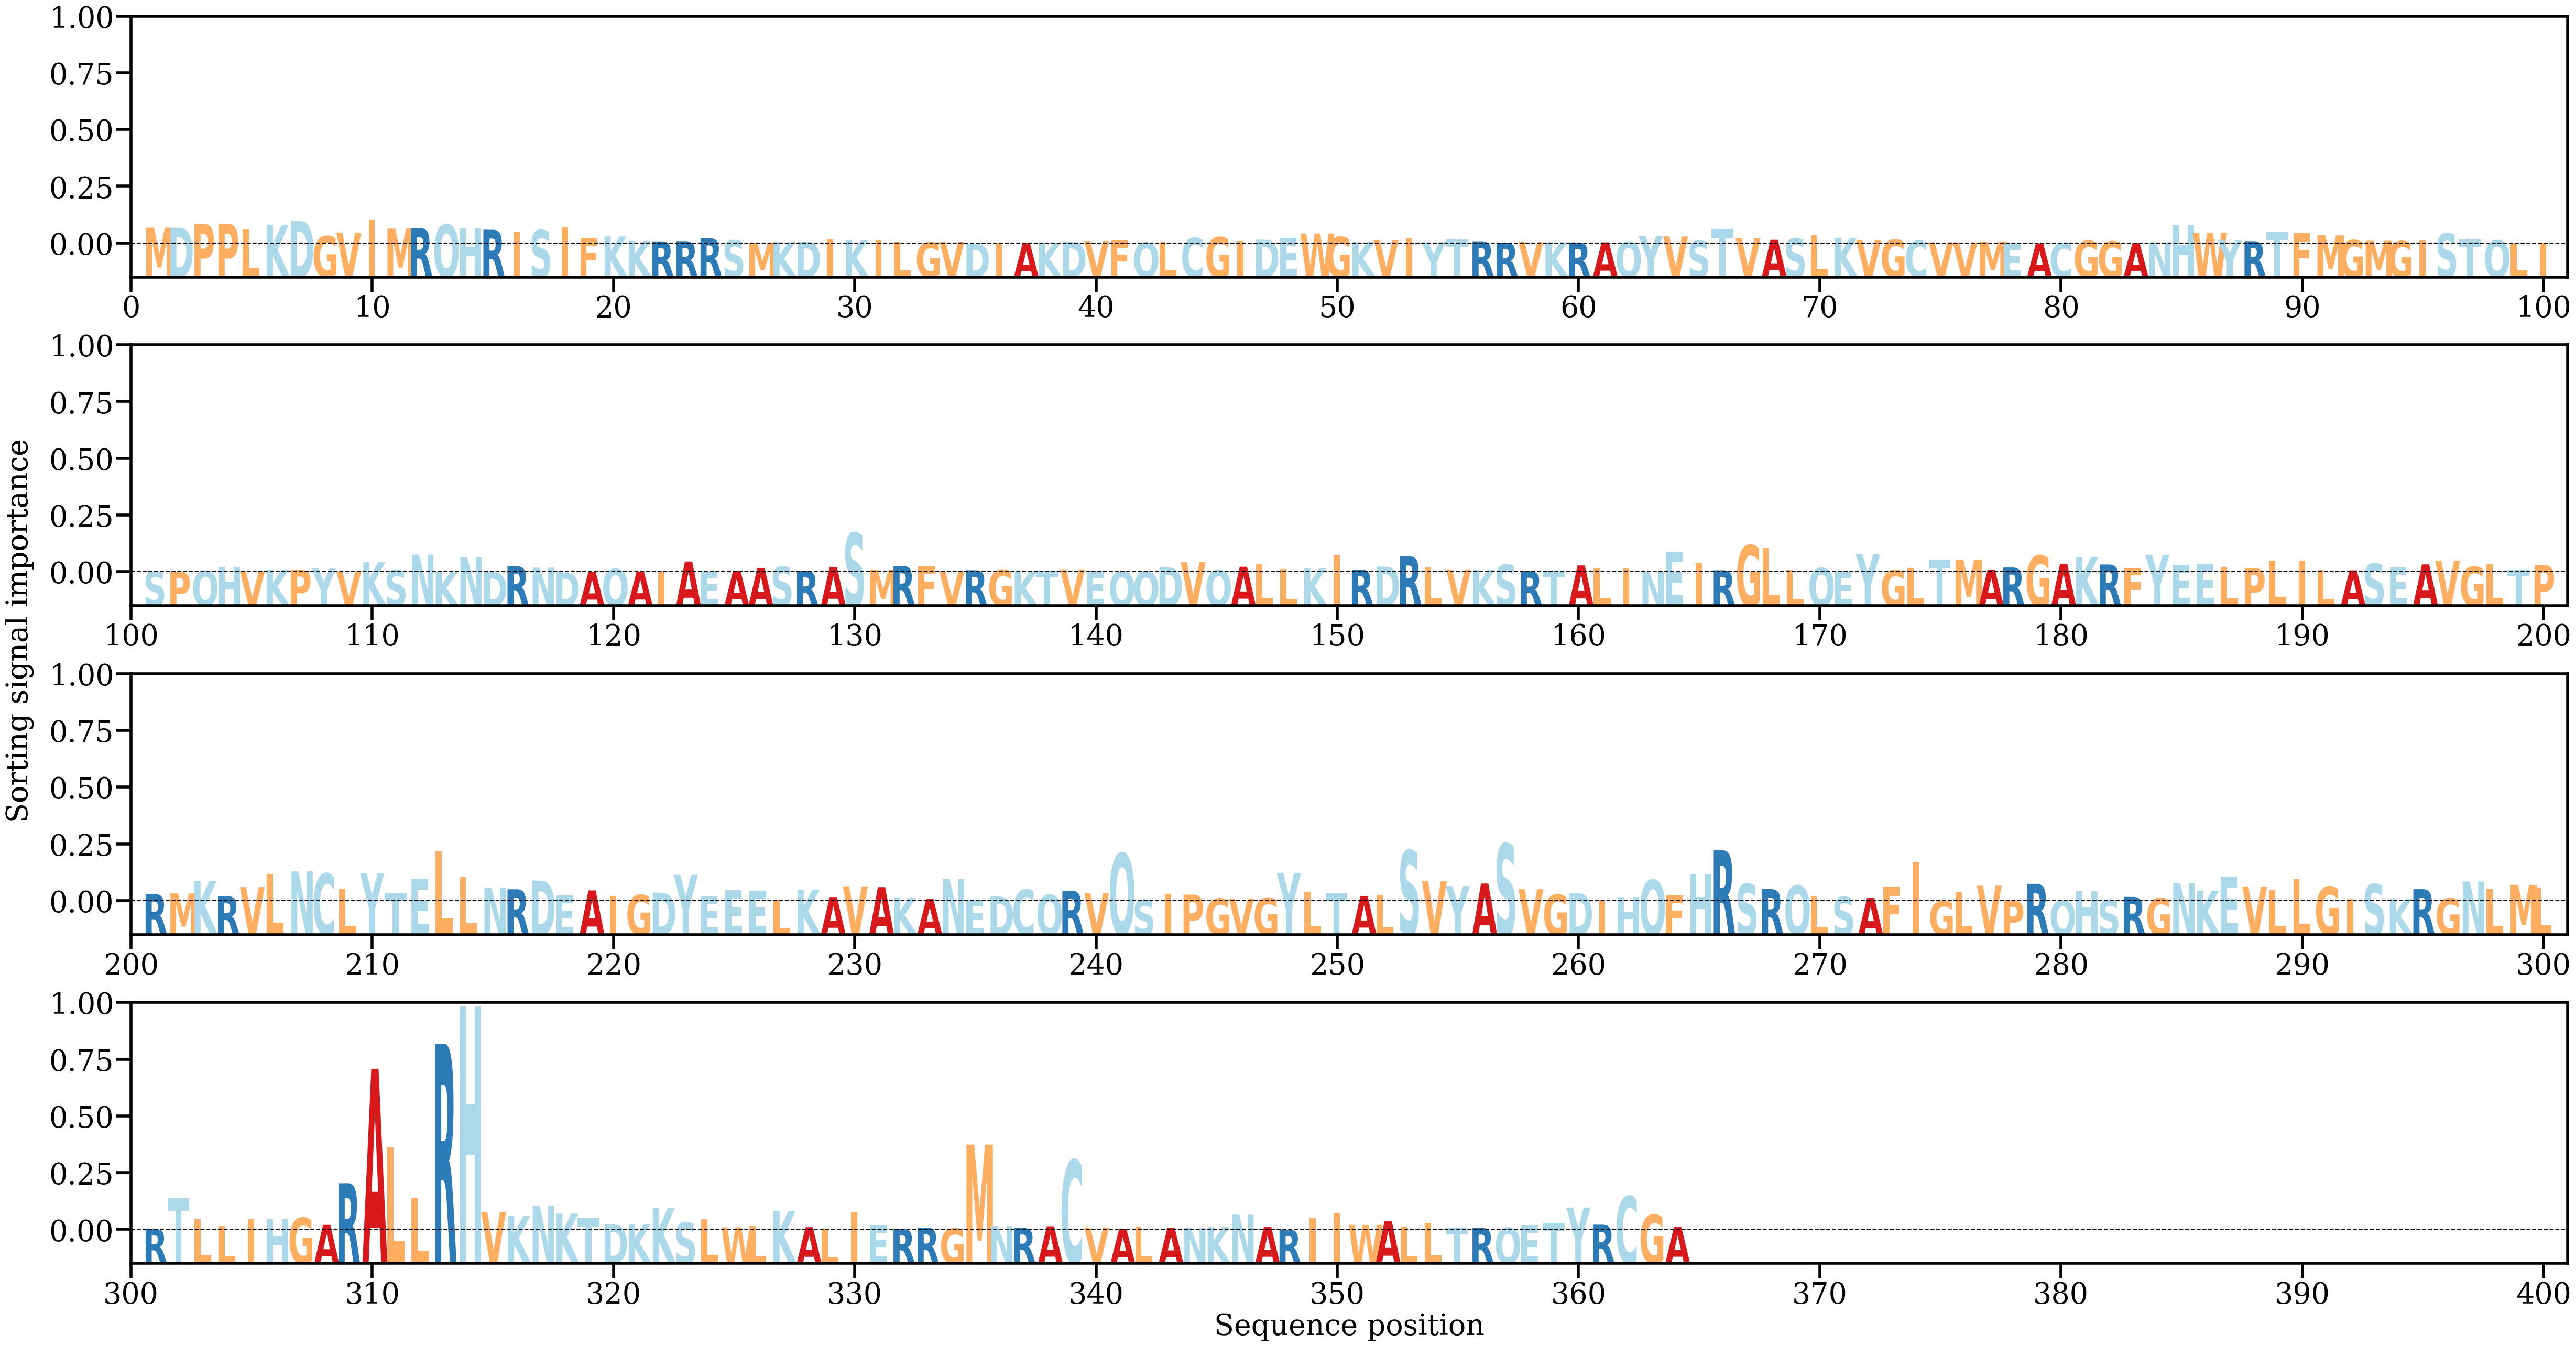

The data file committed next to this chart (first rows):
AA, Alpha
M, [0.00404445]
D, [0.00404076]
P, [0.00500038]
P, [0.00499343]
L, [0.00353719]
K, [0.00480433]
D, [0.0058319]
G, [0.0018851]
V, [0.00274326]
I, [0.0061706]
M, [0.00382251]
R, [0.00391904]
Q, [0.00485155]
H, [0.00390302]
R, [0.00352262]
I, [0.00308921]
S, [0.00342009]
I, [0.00412753]
F, [0.00130842]
K, [0.00181393]
K, [0.0006593]
R, [0.00054679]
R, [0.0006025]
R, [0.00136343]
S, [0.00079238]
M, [0.00025203]
K, [0.00034909]
D, [0.00051323]
I, [0.00113844]
K, [0.00082756]
I, [0.00080105]
L, [0.00044189]
G, [0.00029858]
V, [0.00045846]
D, [5.047177e-05]
I, [5.876534e-05]
A, [4.502226e-05]
K, [0.00019528]
D, [0.00052021]
V, [0.00063073]
F, [0.00072562]
Q, [0.0002172]
L, [0.00033181]
C, [0.00146455]
G, [0.00162176]
I, [0.00067041]
D, [0.00098878]
E, [0.0014059]
W, [0.00254411]
G, [0.00170376]
K, [0.00037058]
V, [0.00084977]
I, [0.00127665]
Y, [0.00034648]
T, [0.0010224]
R, [0.00056439]
R, [0.00022617]
V, [0.00037217]
K, [0.00032543]
R, [0.00026596]
... 304 more rows
